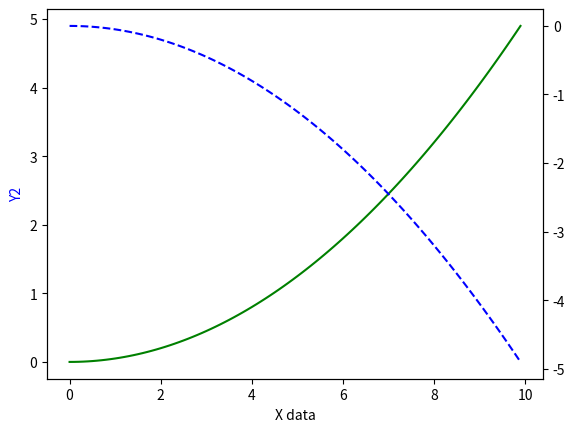

The script that saved this image:
import numpy as np
import matplotlib.pyplot as plt

x = np.arange(0,10,0.1)
y1 = 0.05 * x ** 2
y2 = -1 * y1

fig,ax1 = plt.subplots()
# ax1.spines["right"].set_color('none')
# ax1.spines["top"].set_color('none')

ax2 = ax1.twinx()
ax1.plot(x,y1,'g-')
ax2.plot(x,y2,'b--')

ax1.set_xlabel('X data')
ax1.set_ylabel('Y1',color='g')
ax1.set_ylabel('Y2',color='b')
plt.show()